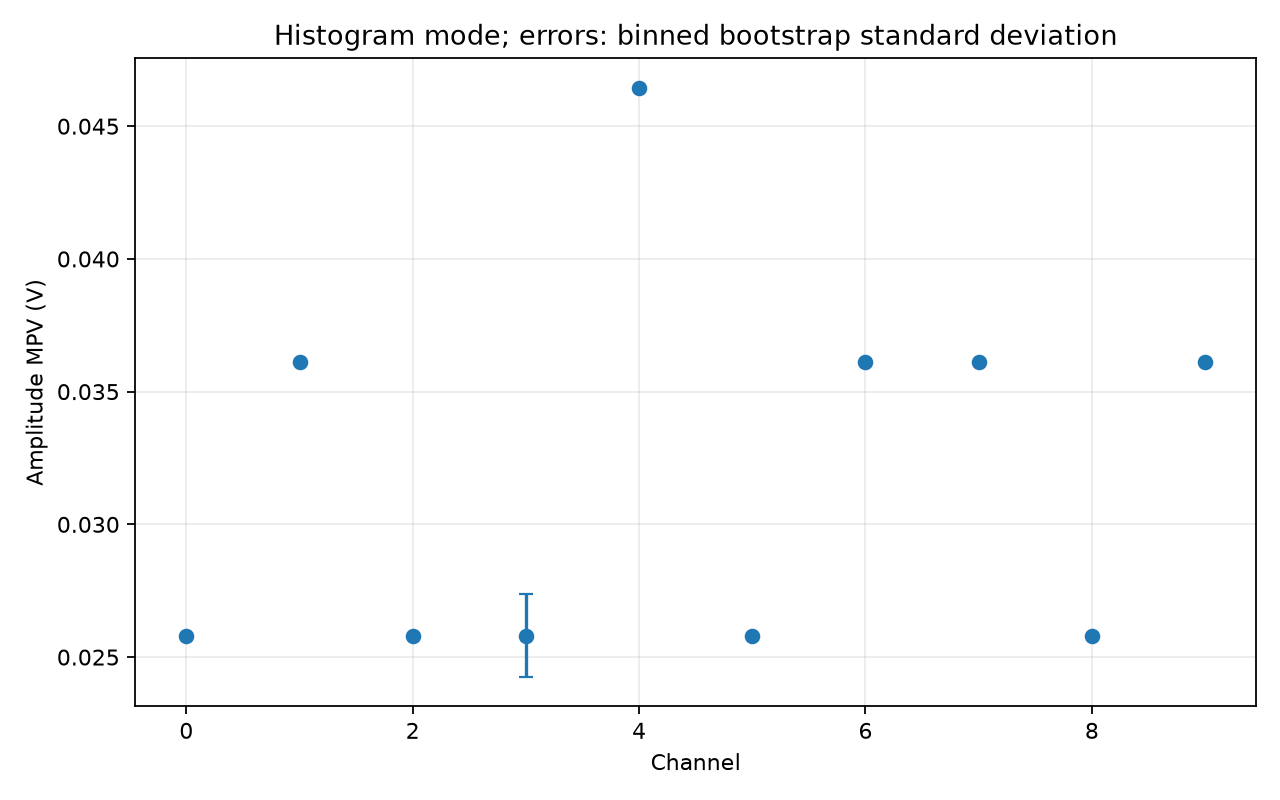

Values plotted in this chart, from the file beside it:
channel, mpv_V, bootstrap_std_V, bin_low_V, bin_high_V, entries, tied_peak_bins
0, 0.02581, 0.0, 0.02065, 0.03097, 96572, 1
1, 0.03613, 6.950487719684559e-18, 0.03097, 0.04129, 133582, 1
2, 0.02581, 0.0, 0.02065, 0.03097, 337996, 1
3, 0.02581, 0.001561, 0.02065, 0.03097, 117413, 1
4, 0.04645, 6.950487719684559e-18, 0.04129, 0.05161, 192328, 1
5, 0.02581, 0.0, 0.02065, 0.03097, 212699, 1
6, 0.03613, 6.950487719684559e-18, 0.03097, 0.04129, 366959, 1
7, 0.03613, 6.950487719684559e-18, 0.03097, 0.04129, 663308, 1
8, 0.02581, 0.0, 0.02065, 0.03097, 1156180, 1
9, 0.03613, 6.950487719684559e-18, 0.03097, 0.04129, 941897, 1
